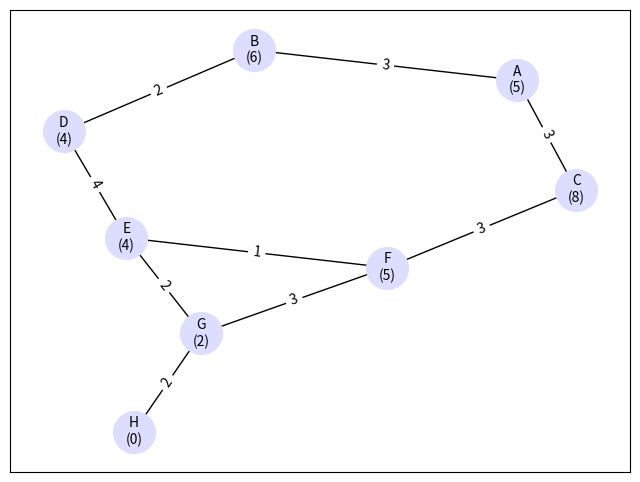

Here is the Python script that generated this plot:
# -*- coding: utf-8 -*-
"""Week2_quiz.ipynb

Automatically generated by Colab.

Original file is located at
    https://colab.research.google.com/drive/1Jdz2R3fESmrBnmXwTSxU6BcZxjKnmrwd
"""

# Node names
p_names = [c for c in 'ABCDEFGH']
print(f"Our places are called:\n{p_names}")

# Straight-line distances (heuristics) from each node to the goal (H)
sld_dists = {
    'A': 5, 'B': 6, 'C': 8, 'D': 4, 'E': 4, 'F': 5, 'G': 2, 'H': 0
}

# The paths in the graph (node_a, node_b, walking_distance)
paths = [
    ('A', 'B', 3), ('A', 'C', 3),
    ('B', 'D', 2), ('C', 'F', 3),
    ('D', 'E', 4), ('E', 'F', 1),
    ('F', 'G', 3), ('G', 'H', 2),
    ('E', 'G', 2)
]

# Elevations of the places A to H
elevations = {
    'A': 5, 'B': 6, 'C': 8, 'D': 4, 'E': 4, 'F': 5, 'G': 2, 'H': 0
}

print("Straight-line distances (SLD):", sld_dists)
print("Paths:", paths)
print("Elevations:", elevations)

import networkx as nx

# some useful maths, especially for arrays and matrices
import numpy as np

import networkx as nx
import matplotlib.pyplot as plt

g = nx.Graph()  # Create an empty undirected graph

# Ensure node names match their correct elevation
p_names = [c for c in 'ABCDEFGH']
n_places = len(p_names)  # Ensure correct length

# Add nodes to the graph with correct labels
for name in p_names:  # Loop over node names directly
    g.add_node(name, name=name, elevation=elevations[name])  # Use name as key

# Now add edges where paths exist
for (u, v, d) in paths:
    g.add_edge(u, v, distance=d)

# Generate positions for nodes
_pos = nx.kamada_kawai_layout(g)

# Create labels using the correct node names
_node_labels = {name: f"{name}\n({elevations[name]})" for name in p_names}

# Draw the graph
plt.figure(figsize=(8, 6))
nx.draw_networkx(
    g, with_labels=True, labels=_node_labels, pos=_pos,
    node_shape='o', node_size=900, node_color="#ddddff", font_size=10
)
nx.draw_networkx_edge_labels(
    g, pos=_pos,
    edge_labels={(u, v): d for (u, v, d) in paths}
)

plt.show()  # Ensure the graph displays

def neighbours(node):
    neighbour_list = []

    for node_a, node_b, distance in paths:
        if node == node_a:
            elevation_change = elevations[node_b] - elevations[node_a]
            neighbour_list.append((node_b, distance, elevation_change))
        elif node == node_b:
            elevation_change = elevations[node_a] - elevations[node_b]
            neighbour_list.append((node_a, distance, elevation_change))

    return neighbour_list

# Testing neighbors function
print("Neighbors of D:", neighbours('D'))
print("Neighbors of F:", neighbours('F'))

def depth_limited_search(node, goal, depth, path):
  if node == goal:
    return path + [node]

  if depth ==0:
    return "CUTOFF" #reached limit

  cutoff_occurred = False

  for neighbour, _, _ in neighbours(node):  #explore neighbors
     if neighbour not in path:  # Avoid cycles
          result = depth_limited_search(neighbour, goal, depth - 1, path + [node])

          if result == "CUTOFF":
                cutoff_occurred = True  # We hit the depth limit, so retry at higher depth
          elif result is not None:
                return result

  return "CUTOFF" if cutoff_occurred else None

path = depth_limited_search('A','H', 2, [])
print("Shortest Path:", path)
